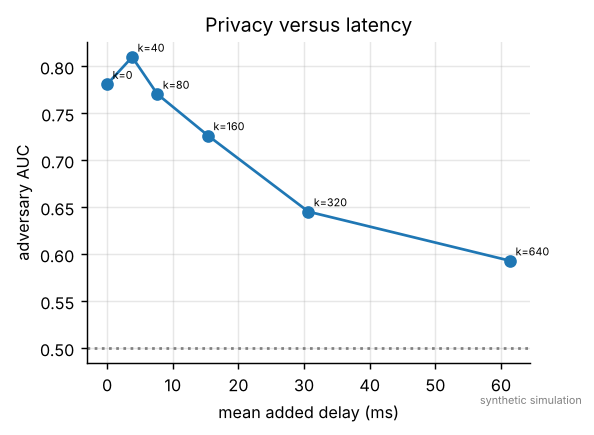

The data file committed next to this chart (first rows):
k_ms_per_sigma, adversary_auc, auc_sd, adversary_acc, mean_added_delay_ms
0, 0.7811, 0.005373, 0.7027, 0.0
40, 0.81, 0.01526, 0.7362, 3.812
80, 0.7706, 0.01645, 0.6957, 7.652
160, 0.7264, 0.01544, 0.665, 15.36
320, 0.6454, 0.02034, 0.6043, 30.66
640, 0.5931, 0.0409, 0.5633, 61.39
